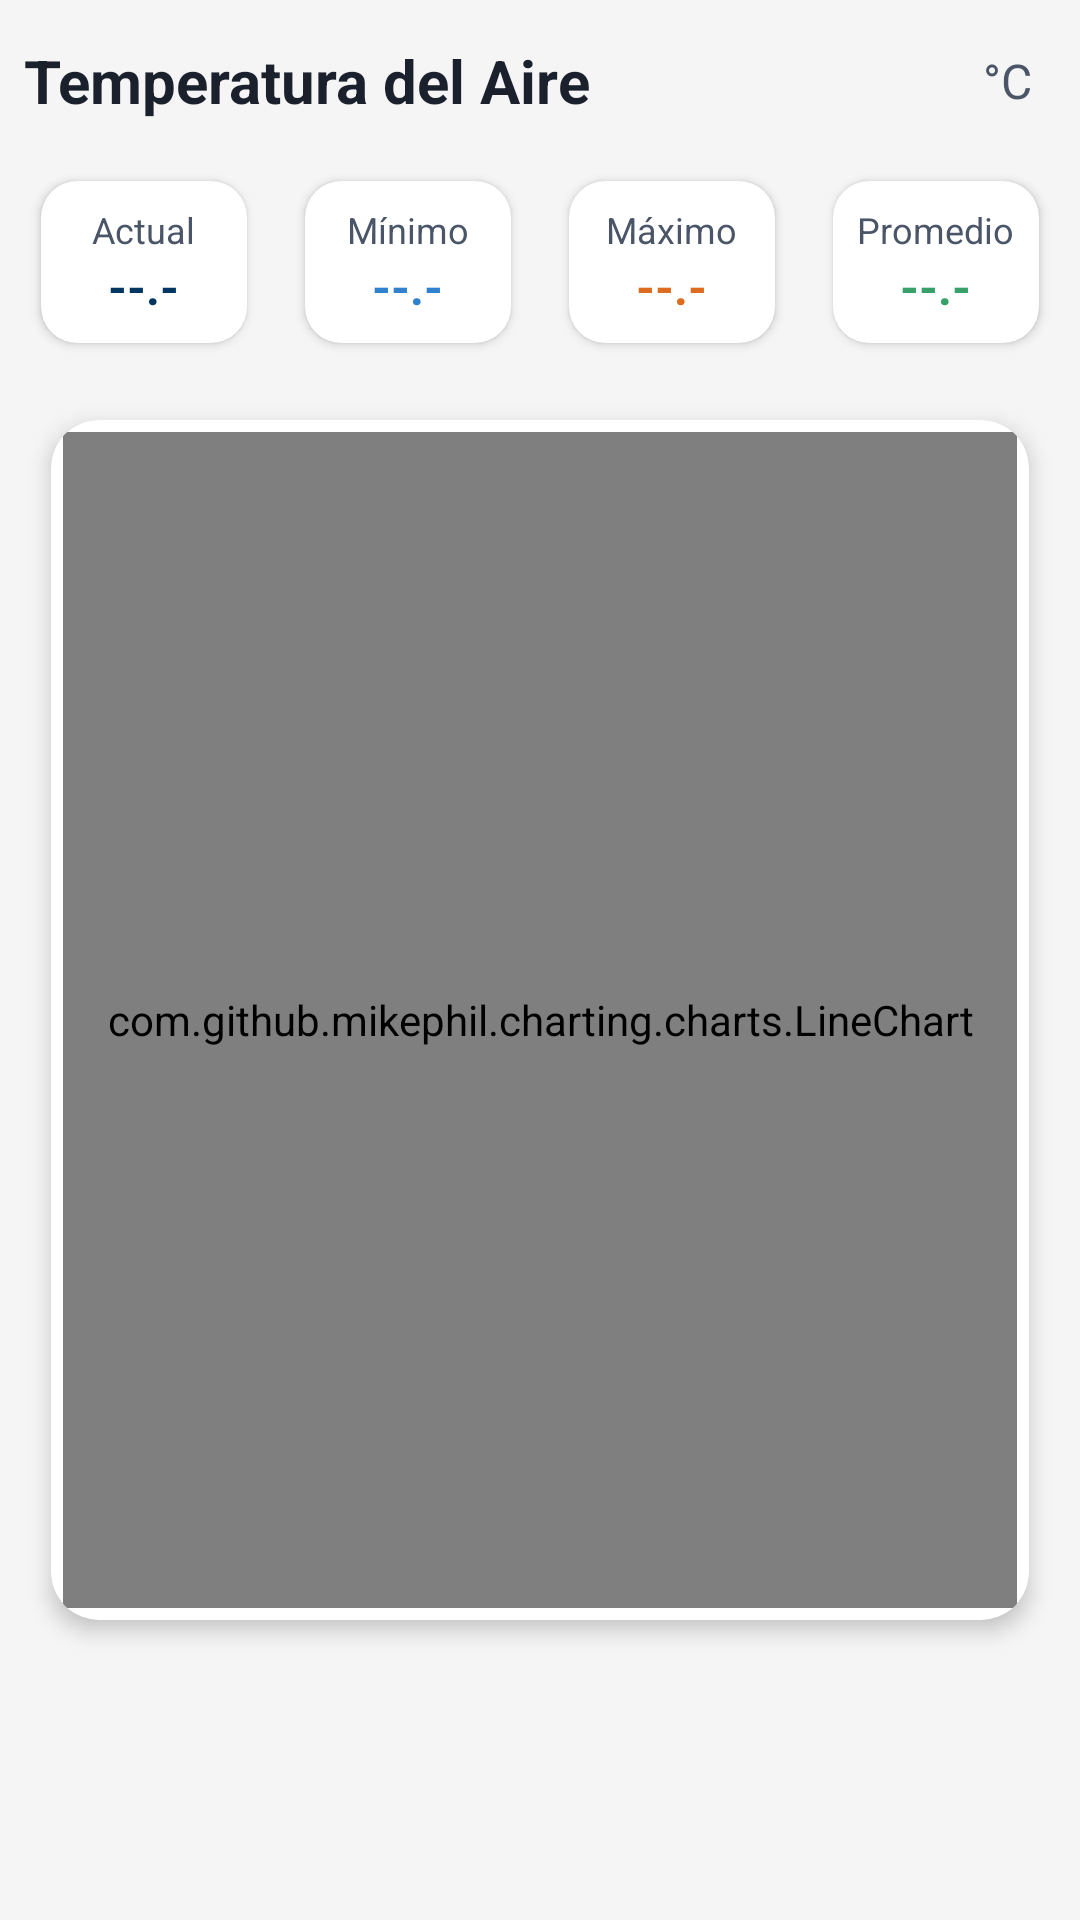

Layout XML and referenced resources for this Android screen:
<!-- AndroidManifest.xml: application theme Theme.RAFapp -->
<!-- res/layout/fragment_single_chart.xml -->
<?xml version="1.0" encoding="utf-8"?>
<ScrollView xmlns:android="http://schemas.android.com/apk/res/android"
    xmlns:app="http://schemas.android.com/apk/res-auto"
    xmlns:tools="http://schemas.android.com/tools"
    android:layout_width="match_parent"
    android:layout_height="match_parent"
    android:background="@color/background_color">

    <LinearLayout
        android:layout_width="match_parent"
        android:layout_height="wrap_content"
        android:orientation="vertical"
        android:padding="8dp">

        
        <LinearLayout
            android:layout_width="match_parent"
            android:layout_height="wrap_content"
            android:orientation="horizontal"
            android:gravity="center_vertical"
            android:layout_marginBottom="8dp">

            <TextView
                android:id="@+id/parameterTitle"
                android:layout_width="0dp"
                android:layout_height="wrap_content"
                android:layout_weight="1"
                android:text="Temperatura del Aire"
                android:textSize="20sp"
                android:textStyle="bold"
                android:textColor="@color/text_primary_dark" />

            <TextView
                android:id="@+id/parameterUnit"
                android:layout_width="wrap_content"
                android:layout_height="wrap_content"
                android:text="°C"
                android:textSize="16sp"
                android:textColor="@color/text_secondary_gray"
                android:background="@drawable/rounded_background"
                android:backgroundTint="@color/glass_white"
                android:padding="8dp" />

        </LinearLayout>

        
        <LinearLayout
            android:layout_width="match_parent"
            android:layout_height="wrap_content"
            android:orientation="horizontal"
            android:layout_marginBottom="8dp">

            
            <com.google.android.material.card.MaterialCardView
                android:layout_width="0dp"
                android:layout_height="wrap_content"
                android:layout_weight="1"
                android:layout_marginEnd="4dp"
                app:cardBackgroundColor="@color/card_solid_white"
                app:cardElevation="2dp"
                app:cardCornerRadius="12dp">

                <LinearLayout
                    android:layout_width="match_parent"
                    android:layout_height="wrap_content"
                    android:orientation="vertical"
                    android:padding="8dp"
                    android:gravity="center">

                    <TextView
                        android:layout_width="wrap_content"
                        android:layout_height="wrap_content"
                        android:text="Actual"
                        android:textSize="12sp"
                        android:textColor="@color/text_secondary_gray" />

                    <TextView
                        android:id="@+id/currentValue"
                        android:layout_width="wrap_content"
                        android:layout_height="wrap_content"
                        android:text="--.-"
                        android:textSize="16sp"
                        android:textStyle="bold"
                        android:textColor="@color/formosa_blue_primary" />

                </LinearLayout>
            </com.google.android.material.card.MaterialCardView>

            
            <com.google.android.material.card.MaterialCardView
                android:layout_width="0dp"
                android:layout_height="wrap_content"
                android:layout_weight="1"
                android:layout_marginStart="4dp"
                android:layout_marginEnd="4dp"
                app:cardBackgroundColor="@color/card_solid_white"
                app:cardElevation="2dp"
                app:cardCornerRadius="12dp">

                <LinearLayout
                    android:layout_width="match_parent"
                    android:layout_height="wrap_content"
                    android:orientation="vertical"
                    android:padding="8dp"
                    android:gravity="center">

                    <TextView
                        android:layout_width="wrap_content"
                        android:layout_height="wrap_content"
                        android:text="Mínimo"
                        android:textSize="12sp"
                        android:textColor="@color/text_secondary_gray" />

                    <TextView
                        android:id="@+id/minValue"
                        android:layout_width="wrap_content"
                        android:layout_height="wrap_content"
                        android:text="--.-"
                        android:textSize="16sp"
                        android:textStyle="bold"
                        android:textColor="@color/info_blue" />

                </LinearLayout>
            </com.google.android.material.card.MaterialCardView>

            
            <com.google.android.material.card.MaterialCardView
                android:layout_width="0dp"
                android:layout_height="wrap_content"
                android:layout_weight="1"
                android:layout_marginStart="4dp"
                android:layout_marginEnd="4dp"
                app:cardBackgroundColor="@color/card_solid_white"
                app:cardElevation="2dp"
                app:cardCornerRadius="12dp">

                <LinearLayout
                    android:layout_width="match_parent"
                    android:layout_height="wrap_content"
                    android:orientation="vertical"
                    android:padding="8dp"
                    android:gravity="center">

                    <TextView
                        android:layout_width="wrap_content"
                        android:layout_height="wrap_content"
                        android:text="Máximo"
                        android:textSize="12sp"
                        android:textColor="@color/text_secondary_gray" />

                    <TextView
                        android:id="@+id/maxValue"
                        android:layout_width="wrap_content"
                        android:layout_height="wrap_content"
                        android:text="--.-"
                        android:textSize="16sp"
                        android:textStyle="bold"
                        android:textColor="@color/warning_orange" />

                </LinearLayout>
            </com.google.android.material.card.MaterialCardView>

            
            <com.google.android.material.card.MaterialCardView
                android:layout_width="0dp"
                android:layout_height="wrap_content"
                android:layout_weight="1"
                android:layout_marginStart="4dp"
                app:cardBackgroundColor="@color/card_solid_white"
                app:cardElevation="2dp"
                app:cardCornerRadius="12dp">

                <LinearLayout
                    android:layout_width="match_parent"
                    android:layout_height="wrap_content"
                    android:orientation="vertical"
                    android:padding="8dp"
                    android:gravity="center">

                    <TextView
                        android:layout_width="wrap_content"
                        android:layout_height="wrap_content"
                        android:text="Promedio"
                        android:textSize="12sp"
                        android:textColor="@color/text_secondary_gray" />

                    <TextView
                        android:id="@+id/avgValue"
                        android:layout_width="wrap_content"
                        android:layout_height="wrap_content"
                        android:text="--.-"
                        android:textSize="16sp"
                        android:textStyle="bold"
                        android:textColor="@color/success_green" />

                </LinearLayout>
            </com.google.android.material.card.MaterialCardView>

        </LinearLayout>

        
        <com.google.android.material.card.MaterialCardView
            android:layout_width="match_parent"
            android:layout_height="wrap_content"
            app:cardBackgroundColor="@color/card_solid_white"
            app:cardElevation="4dp"
            app:cardCornerRadius="16dp">

            <FrameLayout
                android:layout_width="match_parent"
                android:layout_height="400dp">

                <com.github.mikephil.charting.charts.LineChart
                    android:id="@+id/lineChart"
                    android:layout_width="match_parent"
                    android:layout_height="match_parent"
                    android:layout_margin="4dp" />

                
                <com.google.android.material.progressindicator.CircularProgressIndicator
                    android:id="@+id/progressBar"
                    android:layout_width="wrap_content"
                    android:layout_height="wrap_content"
                    android:layout_gravity="center"
                    android:indeterminate="true"
                    android:visibility="gone"
                    app:indicatorColor="@color/formosa_blue_primary" />

            </FrameLayout>

        </com.google.android.material.card.MaterialCardView>

        
        <TextView
            android:id="@+id/errorMessage"
            android:layout_width="match_parent"
            android:layout_height="wrap_content"
            android:layout_marginTop="16dp"
            android:text="Error al cargar datos"
            android:textColor="@color/error_red"
            android:textSize="14sp"
            android:gravity="center"
            android:visibility="gone"
            android:padding="16dp"
            android:background="@drawable/rounded_background"
            android:backgroundTint="@color/glass_white" />

    </LinearLayout>

</ScrollView>
<!-- resources referenced by this layout -->
<resources>
  <color name="background_color">#F5F5F5</color>
  <color name="card_solid_white">#FFFFFF</color>
  <color name="error_red">#E53E3E</color>
  <color name="formosa_blue_primary">#003662</color>
  <color name="glass_white">#80FFFFFF</color>
  <color name="info_blue">#3182CE</color>
  <color name="success_green">#38A169</color>
  <color name="text_primary_dark">#1A202C</color>
  <color name="text_secondary_gray">#4A5568</color>
  <color name="warning_orange">#DD6B20</color>
  <style name="Theme.RAFapp" parent="Theme.MaterialComponents.DayNight.NoActionBar">
          
          <item name="colorPrimary">@color/formosa_blue_primary</item>
          <item name="colorPrimaryVariant">@color/formosa_blue_dark</item>
          <item name="colorOnPrimary">@color/text_white_primary</item>
          <item name="colorSecondary">@color/formosa_blue_accent</item>
          <item name="colorSecondaryVariant">@color/formosa_blue_light</item>
          <item name="colorOnSecondary">@color/text_white_primary</item>
          
          
          <item name="android:windowBackground">@color/background_color_gb</item>
          <item name="android:windowTranslucentStatus">true</item>
          <item name="android:statusBarColor">@android:color/transparent</item>
          <item name="android:windowLightStatusBar" tools:targetApi="m">false</item>
          
          
          <item name="materialCardViewStyle">@style/Widget.App.CardView</item>
          <item name="textInputStyle">@style/Widget.App.TextInputLayout</item>
      </style>
  <color name="formosa_blue_dark">#002447</color>
  <color name="text_white_primary">#FFFFFF</color>
  <color name="formosa_blue_accent">#2E5BBA</color>
  <color name="formosa_blue_light">#1A4C84</color>
  <color name="background_color_gb">#003662</color>
  <style name="Widget.App.CardView" parent="Widget.MaterialComponents.CardView">
          <item name="cardCornerRadius">16dp</item>
          <item name="cardElevation">0dp</item>
          <item name="cardBackgroundColor">@android:color/transparent</item>
          <item name="cardUseCompatPadding">true</item>
      </style>
  <style name="Widget.App.TextInputLayout" parent="Widget.MaterialComponents.TextInputLayout.OutlinedBox">
          <item name="boxCornerRadiusTopStart">16dp</item>
          <item name="boxCornerRadiusTopEnd">16dp</item>
          <item name="boxCornerRadiusBottomStart">16dp</item>
          <item name="boxCornerRadiusBottomEnd">16dp</item>
          <item name="boxStrokeColor">@color/formosa_blue_accent</item>
          <item name="hintTextColor">@color/text_secondary_gray</item>
      </style>
</resources>
